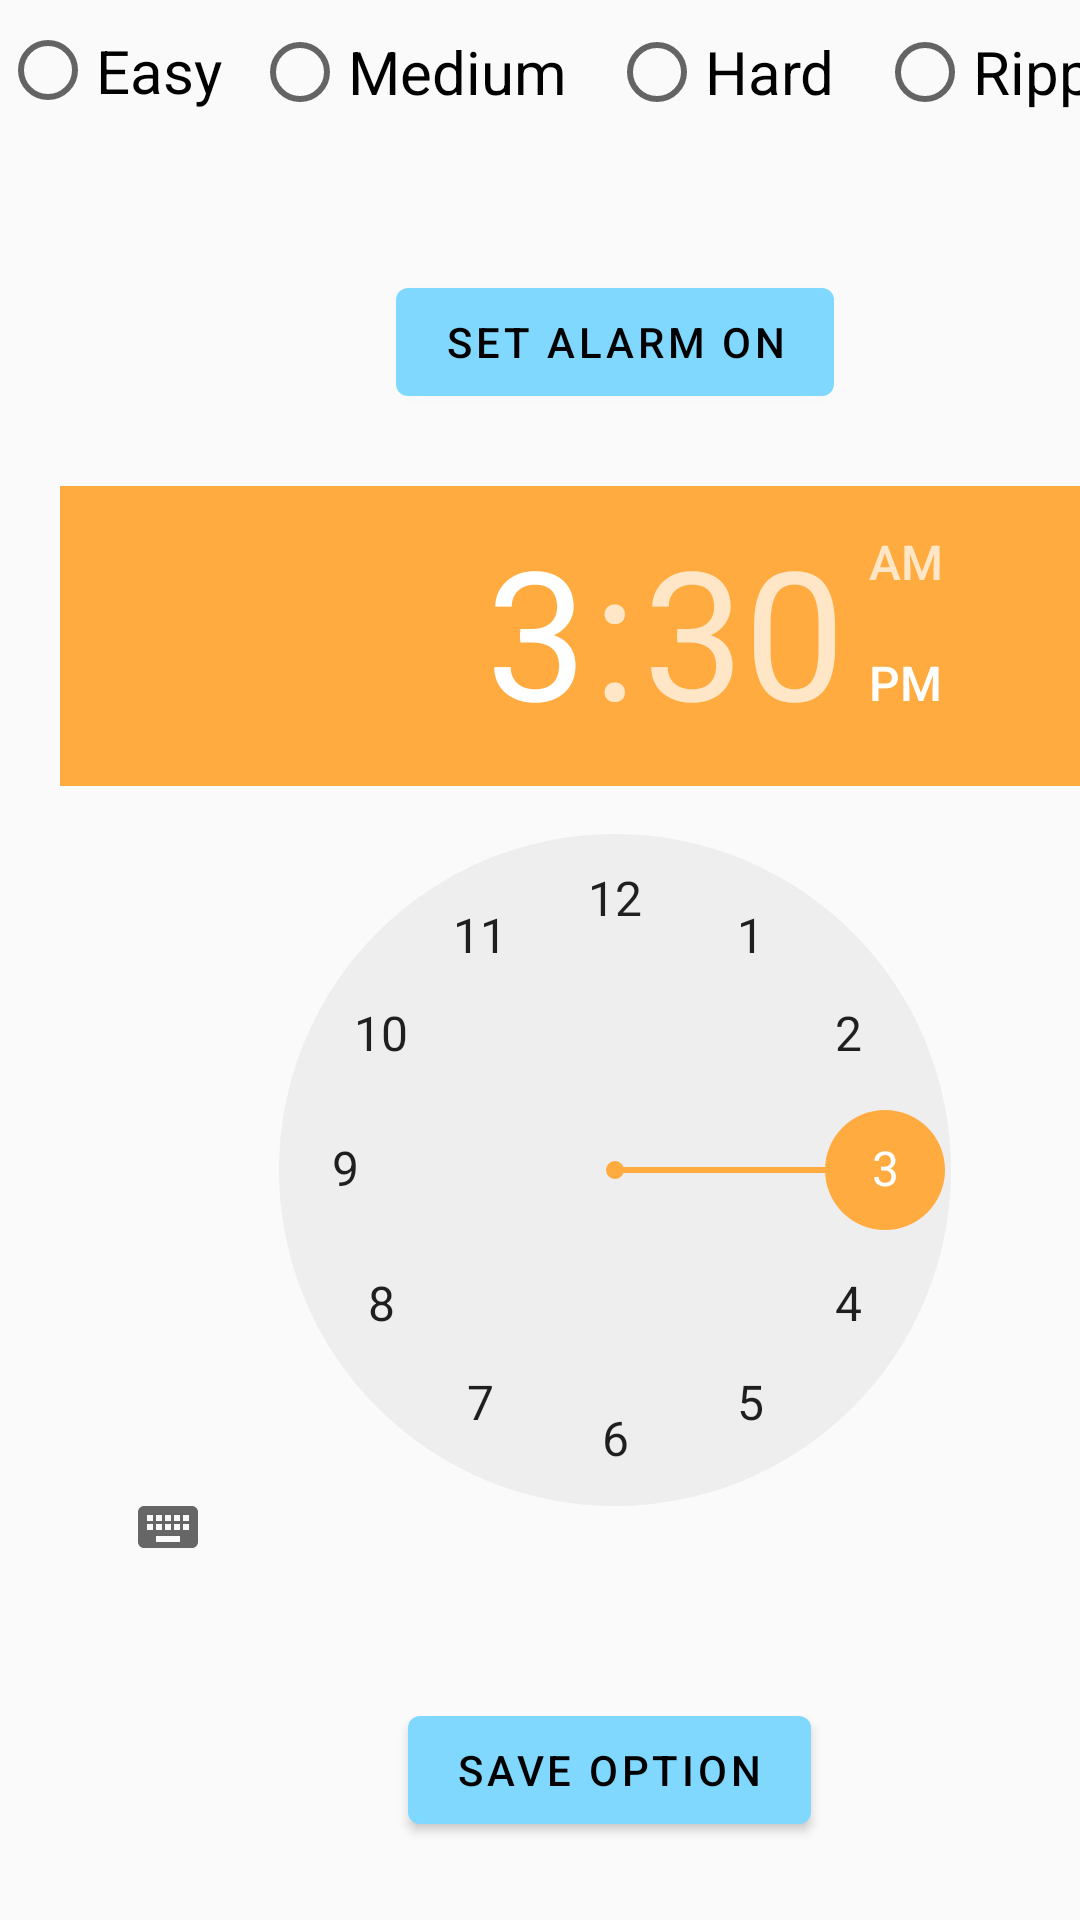

Here is an Android app screen rendered from its layout file. Give the layout XML and the strings, colors and styles it references.
<!-- AndroidManifest.xml: application theme Theme.MaterialComponents.Light.NoActionBar.Bridge -->
<!-- res/layout/fragment_mode_of_training.xml -->
<?xml version="1.0" encoding="utf-8"?>
<FrameLayout xmlns:android="http://schemas.android.com/apk/res/android"
    xmlns:app="http://schemas.android.com/apk/res-auto"
    xmlns:tools="http://schemas.android.com/tools"
    android:id="@+id/frameLayout"
    android:layout_width="match_parent"
    android:layout_height="match_parent"
    tools:context=".ModeOfTrainingFragment.ModeOfTrainingFragment">
    <androidx.constraintlayout.widget.ConstraintLayout
        android:layout_width="match_parent"
        android:layout_height="match_parent">

        <RadioGroup
            android:id="@+id/radioGroup"
            android:layout_width="410dp"
            android:layout_height="54dp"
            android:orientation="horizontal"
            android:weightSum="1"
            app:layout_constraintStart_toStartOf="parent"
            app:layout_constraintTop_toTopOf="parent">

            <RadioButton
                android:id="@+id/EasyButton"
                android:layout_width="wrap_content"
                android:layout_height="47dp"
                android:layout_gravity="start"
                android:checked="false"
                android:paddingRight="10dp"
                android:text="Easy"
                android:textSize="20sp" />

            <RadioButton
                android:id="@+id/MediumButton"
                android:layout_width="wrap_content"
                android:layout_height="wrap_content"
                android:layout_gravity="start"
                android:layout_weight="0.13"
                android:checked="false"
                android:minHeight="48dp"
                android:paddingRight="10dp"
                android:text="Medium"
                android:textSize="20sp" />

            <RadioButton
                android:id="@+id/HardButton"
                android:layout_width="wrap_content"
                android:layout_height="wrap_content"
                android:layout_gravity="end"
                android:layout_weight="0.13"
                android:checked="false"
                android:minHeight="48dp"
                android:paddingRight="10dp"
                android:text="Hard"
                android:textSize="20sp" />

            <RadioButton
                android:id="@+id/RippedButton"
                android:layout_width="wrap_content"
                android:layout_height="48dp"
                android:layout_gravity="end"
                android:layout_weight="0.13"
                android:checked="false"
                android:minHeight="25dp"
                android:text="Ripped"
                android:textSize="20sp" />

        </RadioGroup>

        <TimePicker
            android:id="@+id/timePicker"
            android:layout_width="370dp"
            android:layout_height="354dp"
            android:layout_marginStart="20dp"
            android:layout_marginTop="24dp"
            android:theme="@style/Theme.FinalProject"
            app:layout_constraintStart_toStartOf="parent"
            app:layout_constraintTop_toBottomOf="@+id/SetAlarmButton"></TimePicker>

        <com.google.android.material.button.MaterialButton
            android:id="@+id/SetAlarmButton"
            android:layout_width="wrap_content"
            android:layout_height="wrap_content"
            android:layout_marginStart="132dp"
            android:layout_marginTop="36dp"
            android:text="Set Alarm On"
            android:theme="@style/Theme.FinalProject"
            app:layout_constraintStart_toStartOf="parent"
            app:layout_constraintTop_toBottomOf="@+id/radioGroup"></com.google.android.material.button.MaterialButton>

        <com.google.android.material.button.MaterialButton
            android:id="@+id/SaveOptionButton"
            android:layout_width="wrap_content"
            android:layout_height="wrap_content"
            android:layout_marginStart="136dp"
            android:layout_marginTop="512dp"
            android:text="Save Option"
            android:theme="@style/Theme.FinalProject"
            app:layout_constraintStart_toStartOf="parent"
            app:layout_constraintTop_toBottomOf="@+id/radioGroup"></com.google.android.material.button.MaterialButton>
    </androidx.constraintlayout.widget.ConstraintLayout>

</FrameLayout>
<!-- resources referenced by this layout -->
<resources>
  <style name="Theme.FinalProject" parent="Theme.MaterialComponents.DayNight.DarkActionBar">
          
          <item name="colorPrimary">#80d8ff</item>
          <item name="colorPrimaryVariant">#b5ffff</item>
          <item name="colorOnPrimary">@color/black</item>
          
          <item name="colorSecondary">#ffab40</item>
          <item name="colorSecondaryVariant">#ffdd71</item>
          <item name="colorOnSecondary">@color/black</item>
          
          <item name="android:statusBarColor" tools:targetApi="l">?attr/colorPrimaryVariant</item>
          
      </style>
  <color name="black">#FF000000</color>
</resources>
